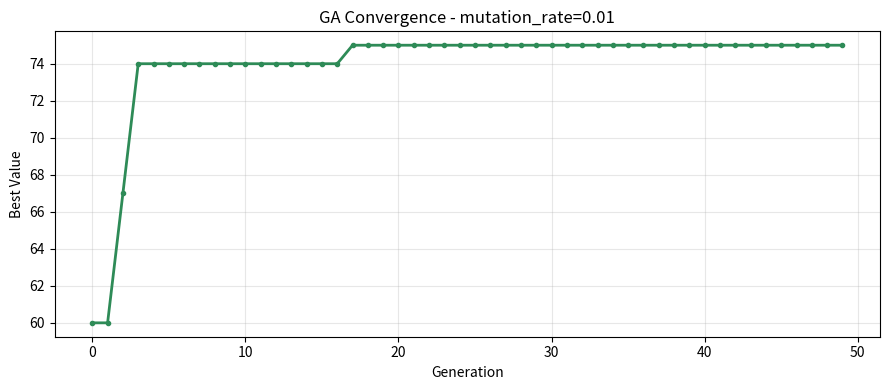
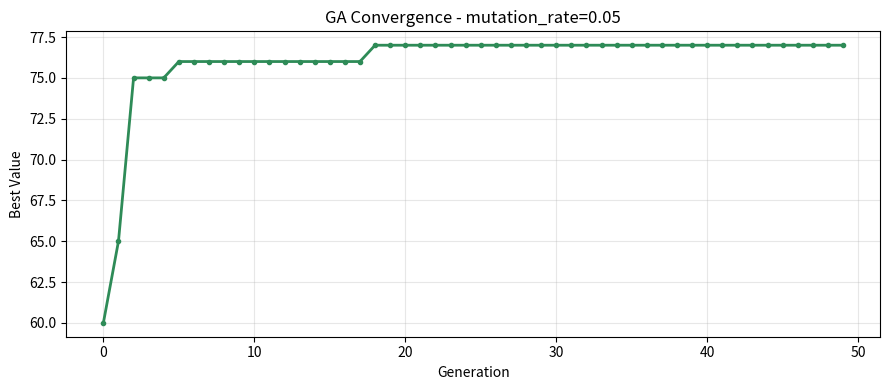
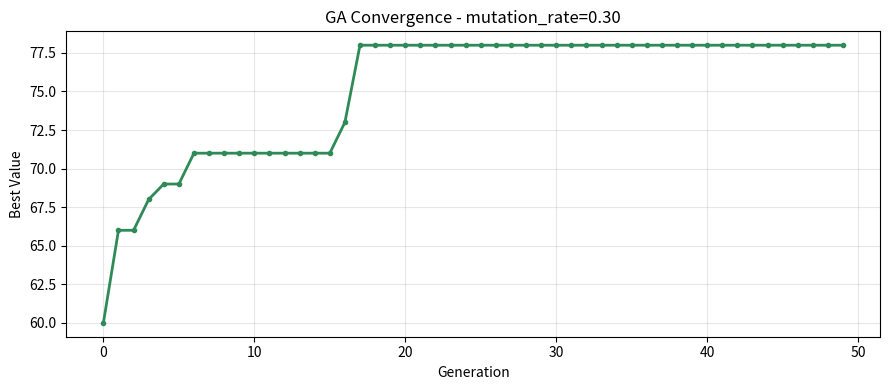

Write the Python code that produced these figures, in order.
"""
ga_knapsack.py  —  Genetic Algorithm: 0/1 Knapsack Problem
===========================================================
This program is COMPLETE and works as-is. DO NOT rewrite it.

Your task:
  1. Read the code and understand how it works
  2. Run the 2 experiments described in README.md
  3. Save the plots and fill in your observations in README.md

HOW TO RUN
----------
    python ga_knapsack.py

PROBLEM
-------
A trekker is packing a 15 kg backpack. There are 15 items to choose from,
each with a weight and a value score. Pick items that maximise total value
without exceeding the weight limit.
"""

import random
import matplotlib.pyplot as plt
import os

# =============================================================================
# PROBLEM DATA
# =============================================================================

ITEMS = [
    # (name,                weight_kg,  value)
    ("Water bottle",          2.0,   9),
    ("First aid kit",         1.5,  10),
    ("Tent",                  4.0,  10),
    ("Sleeping bag",          3.0,   9),
    ("Torch",                 0.5,   6),
    ("Energy bars (x6)",      1.0,   7),
    ("Rain jacket",           1.0,   8),
    ("Map & compass",         0.3,   7),
    ("Camera",                1.2,   5),
    ("Extra clothes",         2.0,   4),
    ("Cooking stove",         1.5,   6),
    ("Rope (10 m)",           2.5,   5),
    ("Sunscreen",             0.3,   4),
    ("Trekking poles",        1.5,   5),
    ("Power bank",            0.8,   6),
]

NUM_ITEMS  = len(ITEMS)
MAX_WEIGHT = 15.0   # kg

WEIGHTS = [item[1] for item in ITEMS]
VALUES  = [item[2] for item in ITEMS]
NAMES   = [item[0] for item in ITEMS]


# =============================================================================
# FITNESS FUNCTION
# =============================================================================

def fitness(chromosome):
    """
    Score a knapsack solution. Higher = better.

    If total weight exceeds MAX_WEIGHT -> score = 0 (invalid solution).
    Otherwise -> score = total value packed.

    Args:
        chromosome : binary list of length NUM_ITEMS
                     1 = pack this item,  0 = leave it behind
    """
    total_weight = sum(WEIGHTS[i] for i in range(NUM_ITEMS) if chromosome[i] == 1)
    total_value  = sum(VALUES[i]  for i in range(NUM_ITEMS) if chromosome[i] == 1)
    if total_weight > MAX_WEIGHT:
        return 0
    return total_value


# =============================================================================
# GA OPERATORS
# =============================================================================

def tournament_select(population, fitnesses, k=3):
    """Pick the best individual from k random candidates."""
    candidates = random.sample(range(len(population)), k)
    winner     = max(candidates, key=lambda i: fitnesses[i])
    return population[winner][:]


def crossover(p1, p2, rate=0.8):
    """Single-point crossover: combine two parents at a random cut point."""
    if random.random() > rate:
        return p1[:]
    cut = random.randint(1, NUM_ITEMS - 1)
    return p1[:cut] + p2[cut:]


def mutate(chromosome, rate):
    """
    Bit-flip mutation: each gene flips (0->1 or 1->0) with probability rate.

    EXPERIMENT 2: this rate is controlled by mutation_rate in run_ga()
    Try: 0.01  (very rare flips  - low diversity)
         0.05  (default          - balanced)
         0.30  (frequent flips   - too chaotic)
    """
    result = chromosome[:]
    for i in range(NUM_ITEMS):
        if random.random() < rate:
            result[i] = 1 - result[i]
    return result


# =============================================================================
# GENETIC ALGORITHM
# =============================================================================

def run_ga(
    population_size = 20,
    generations     = 50,
    crossover_rate  = 0.8,
    mutation_rate   = 0.05,   # <- EXPERIMENT 2: change this value
    tournament_size = 3,
    seed            = 42,
):
    """
    Run the Genetic Algorithm to maximise knapsack value.

    KEY PARAMETER
    -------------
    mutation_rate : probability of flipping each bit each generation
                    too low  (0.01) -> population loses diversity, gets stuck
                    balanced (0.05) -> good exploration and exploitation
                    too high (0.30) -> too random, destroys good solutions

    Returns
    -------
    best_chromosome : binary list
    best_value      : int
    value_log       : list of best value per generation (for plotting)
    """
    random.seed(seed)

    population = [
        [random.randint(0, 1) for _ in range(NUM_ITEMS)]
        for _ in range(population_size)
    ]

    best_chromosome = None
    best_value      = -1
    value_log       = []

    for _ in range(generations):
        fitnesses = [fitness(c) for c in population]

        gen_best_i = max(range(population_size), key=lambda i: fitnesses[i])
        if fitnesses[gen_best_i] > best_value:
            best_value      = fitnesses[gen_best_i]
            best_chromosome = population[gen_best_i][:]

        value_log.append(best_value)

        # Elitism: always keep the best
        next_gen = [best_chromosome[:]]
        while len(next_gen) < population_size:
            p1    = tournament_select(population, fitnesses, tournament_size)
            p2    = tournament_select(population, fitnesses, tournament_size)
            child = crossover(p1, p2, crossover_rate)
            child = mutate(child, mutation_rate)
            next_gen.append(child)

        population = next_gen

    return best_chromosome, best_value, value_log


# =============================================================================
# OUTPUT HELPERS
# =============================================================================

def print_solution(chromosome):
    total_weight = sum(WEIGHTS[i] for i in range(NUM_ITEMS) if chromosome[i] == 1)
    total_value  = sum(VALUES[i]  for i in range(NUM_ITEMS) if chromosome[i] == 1)
    packed = [NAMES[i] for i in range(NUM_ITEMS) if chromosome[i] == 1]
    valid  = total_weight <= MAX_WEIGHT
    print("\n  Best Packing List")
    print("-" * 38)
    for item in packed:
        print(f"  + {item}")
    print("-" * 38)
    print(f"  Weight : {total_weight:.1f} / {MAX_WEIGHT} kg")
    print(f"  Value  : {total_value}")
    print(f"  Valid  : {'Yes' if valid else 'No - Over limit!'}\n")


def save_plot(value_log, filename, title):
    os.makedirs("plots", exist_ok=True)
    plt.figure(figsize=(9, 4))
    plt.plot(value_log, color="seagreen", linewidth=2, marker="o", markersize=3)
    plt.xlabel("Generation")
    plt.ylabel("Best Value")
    plt.title(f"GA Convergence - {title}")
    plt.grid(True, alpha=0.3)
    plt.tight_layout()
    plt.savefig(filename, dpi=150)
    plt.close()
    print(f"  Saved -> {filename}")


# =============================================================================
# RUN YOUR EXPERIMENTS HERE
# =============================================================================

if __name__ == "__main__":

    # ==========================================================================
    # EXPERIMENT 1 - Baseline
    # Run as-is. Do NOT change any parameters here.
    # ==========================================================================
    #print("=" * 48)
    #print("  EXPERIMENT 1 - Baseline")
    #print("=" * 48)

    #best_chr, best_val, val_log = run_ga(
    #    population_size=20, generations=50,
    #    crossover_rate=0.8, mutation_rate=0.05,
     #   tournament_size=3, seed=42
   # )
    #print_solution(best_chr)
    #print(f"  Generations run : {len(val_log)}")
    #print(f"  Value at gen 1  : {val_log[0]}")
    #print(f"  Final best value: {best_val}")
    #save_plot(val_log, "plots/experiment_1.png",
     #         "Baseline  mutation_rate=0.05")

    # ==========================================================================
    # EXPERIMENT 2 - Effect of Mutation Rate
    # TODO: Copy this block THREE times below (for 0.01, 0.05, and 0.30).
    #       Change mutation_rate and the plot filename each time.
    #       Record results in README.md.
    # ==========================================================================

    # --- Copy and edit below this line ---

     chr2, val2, vl2 = run_ga(
         population_size=20, generations=50,
         crossover_rate=0.8, mutation_rate=0.01,    # <- change this
         tournament_size=3, seed=42
     )
     print_solution(chr2)
     print(f"  Final best value: {val2}")
     save_plot(vl2, "plots/experiment_2a.png", "mutation_rate=0.01")   # <- change filename
     
     chr2, val2, vl2 = run_ga(
         population_size=20, generations=50,
         crossover_rate=0.8, mutation_rate=0.05,    # <- change this
         tournament_size=3, seed=42
     )
     print_solution(chr2)
     print(f"  Final best value: {val2}")
     save_plot(vl2, "plots/experiment_2b.png", "mutation_rate=0.05")   # <- change filename


     chr2, val2, vl2 = run_ga(
         population_size=20, generations=50,
         crossover_rate=0.8, mutation_rate=0.30,    # <- change this
         tournament_size=3, seed=42
     )
     print_solution(chr2)
     print(f"  Final best value: {val2}")
     save_plot(vl2, "plots/experiment_2c.png", "mutation_rate=0.30")   # <- change filename
